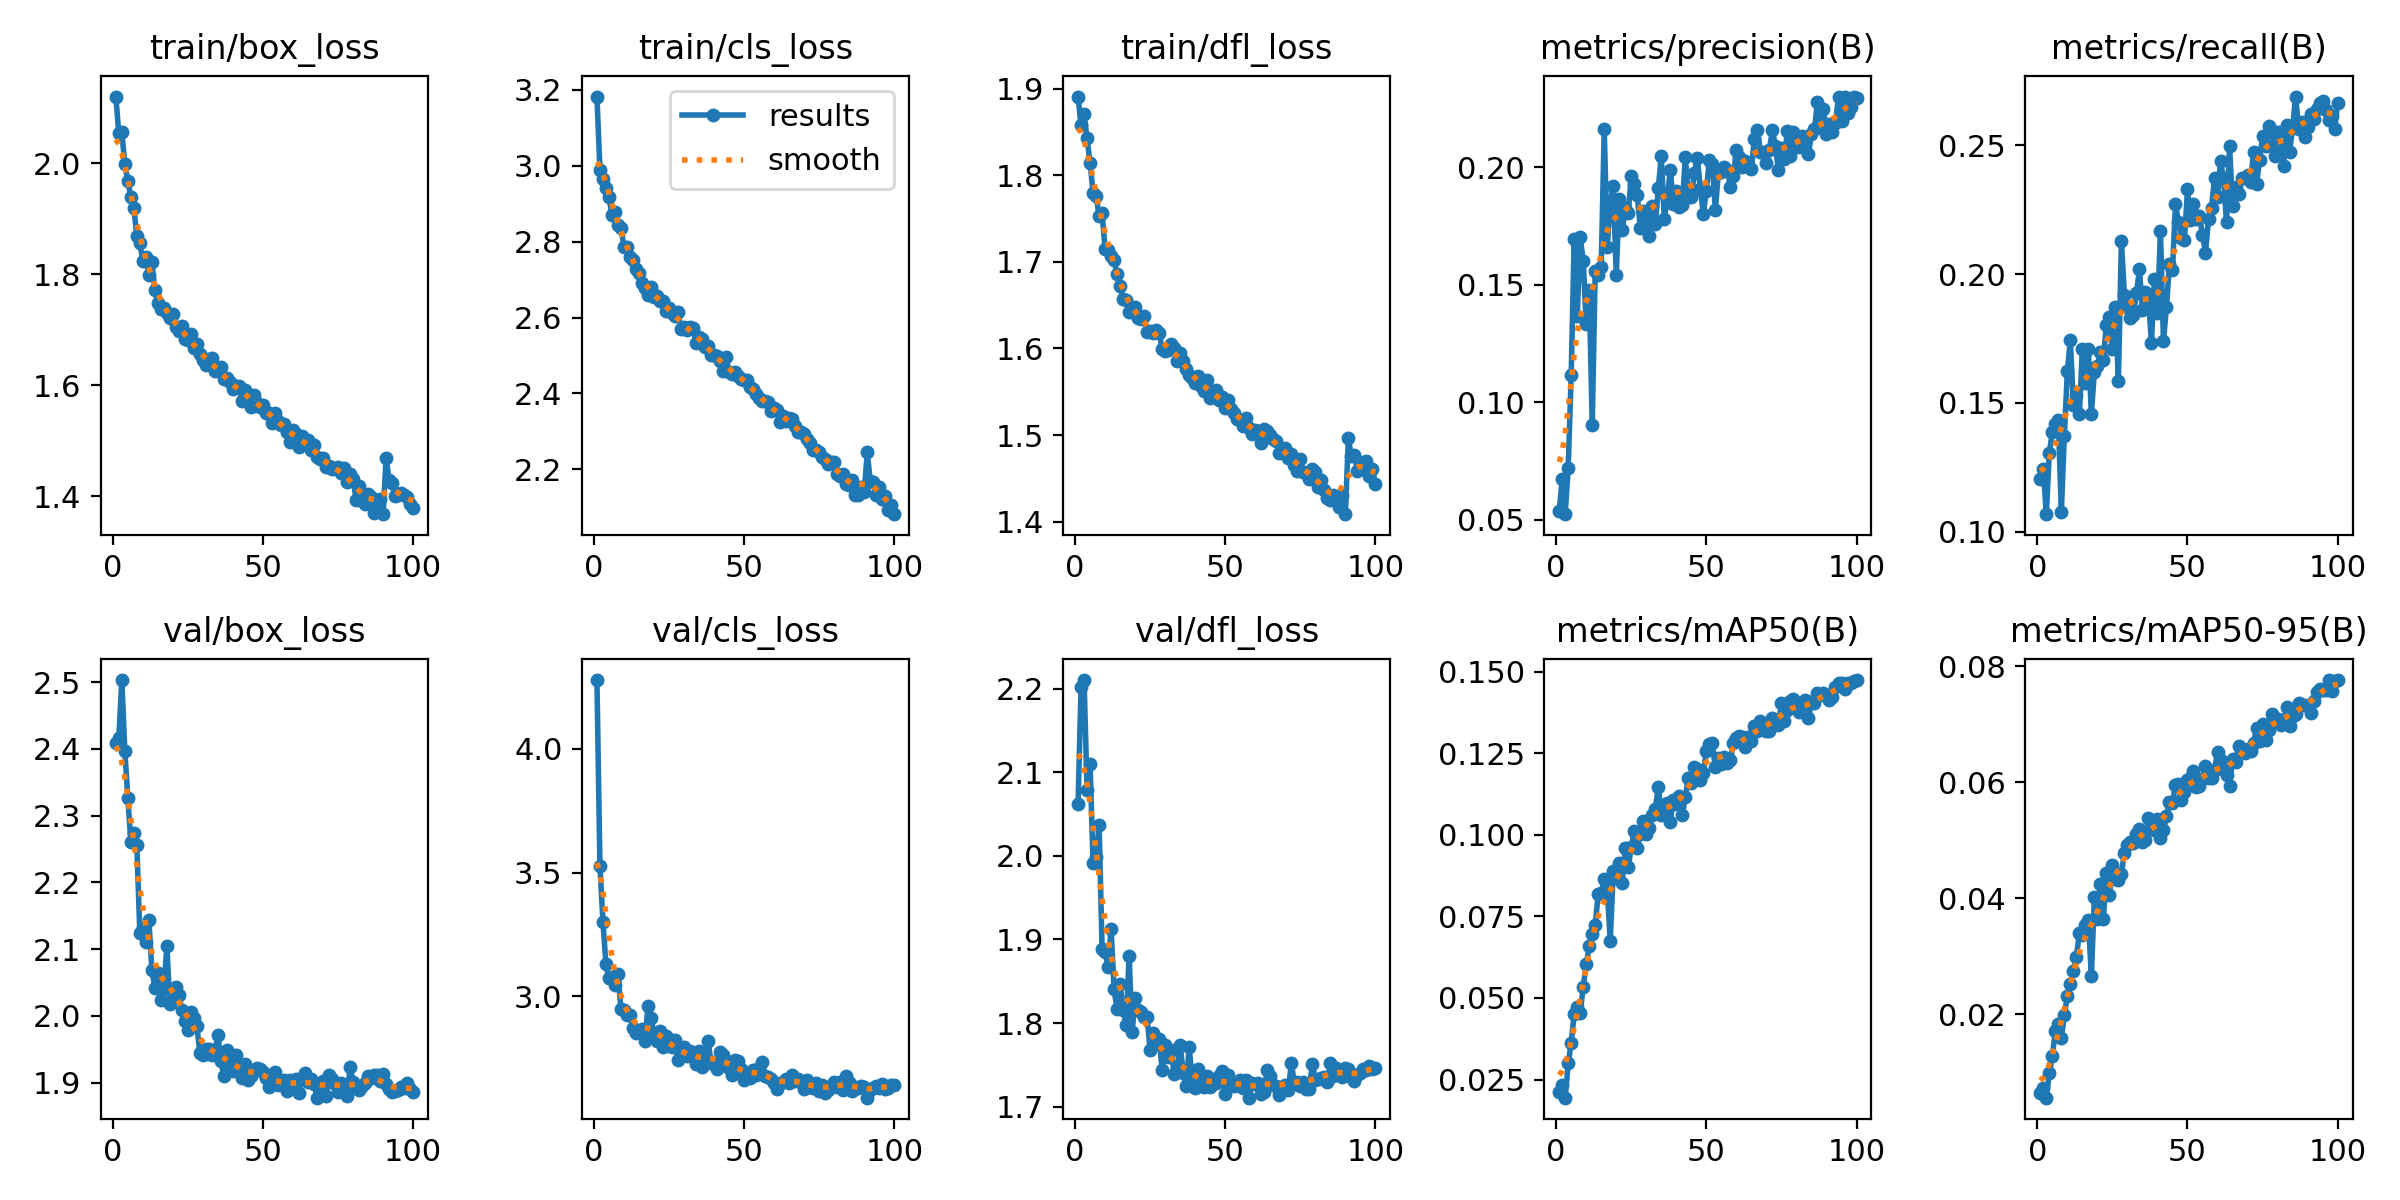

The table this chart was drawn from, first rows:
epoch, time, train/box_loss, train/cls_loss, train/dfl_loss, metrics/precision(B), metrics/recall(B), metrics/mAP50(B), metrics/mAP50-95(B), val/box_loss, val/cls_loss, val/dfl_loss, lr/pg0, lr/pg1, lr/pg2
1, 174.7, 2.12, 3.182, 1.891, 0.05364, 0.1204, 0.02131, 0.00644, 2.409, 4.277, 2.062, 0.0004715, 0.0004715, 0.0004715
2, 262.5, 2.054, 2.988, 1.857, 0.06724, 0.1242, 0.02325, 0.00722, 2.417, 3.525, 2.203, 0.0009385, 0.0009385, 0.0009385
3, 346.2, 2.057, 2.965, 1.87, 0.05244, 0.1067, 0.01946, 0.00561, 2.503, 3.302, 2.211, 0.001396, 0.001396, 0.001396
4, 420.5, 1.997, 2.941, 1.842, 0.07228, 0.1305, 0.02993, 0.00979, 2.397, 3.129, 2.079, 0.001387, 0.001387, 0.001387
5, 500.7, 1.967, 2.918, 1.814, 0.1117, 0.1387, 0.03635, 0.01275, 2.327, 3.072, 2.11, 0.001372, 0.001372, 0.001372
6, 569.8, 1.939, 2.87, 1.779, 0.1695, 0.1418, 0.04511, 0.01709, 2.26, 3.079, 1.991, 0.001358, 0.001358, 0.001358
7, 645.3, 1.919, 2.878, 1.776, 0.1367, 0.1432, 0.04725, 0.01828, 2.274, 3.046, 1.999, 0.001344, 0.001344, 0.001344
8, 709.2, 1.869, 2.844, 1.753, 0.1703, 0.1077, 0.04528, 0.01588, 2.256, 3.092, 2.037, 0.00133, 0.00133, 0.00133
9, 778.9, 1.855, 2.836, 1.756, 0.1602, 0.1372, 0.05339, 0.01984, 2.124, 2.948, 1.889, 0.001316, 0.001316, 0.001316
10, 871.4, 1.823, 2.786, 1.715, 0.1333, 0.1622, 0.0603, 0.02313, 2.131, 2.944, 1.886, 0.001302, 0.001302, 0.001302
11, 961.5, 1.831, 2.787, 1.713, 0.1478, 0.1742, 0.06586, 0.02522, 2.111, 2.925, 1.867, 0.001288, 0.001288, 0.001288
12, 1029, 1.797, 2.759, 1.707, 0.09026, 0.1493, 0.06972, 0.02741, 2.144, 2.923, 1.912, 0.001273, 0.001273, 0.001273
13, 1101, 1.822, 2.751, 1.702, 0.1561, 0.1531, 0.07237, 0.02986, 2.069, 2.872, 1.84, 0.001259, 0.001259, 0.001259
14, 1183, 1.771, 2.727, 1.686, 0.1544, 0.1455, 0.08199, 0.03393, 2.042, 2.854, 1.817, 0.001245, 0.001245, 0.001245
15, 1293, 1.748, 2.717, 1.672, 0.1577, 0.1711, 0.08206, 0.03366, 2.065, 2.861, 1.847, 0.001231, 0.001231, 0.001231
16, 1385, 1.738, 2.691, 1.657, 0.2165, 0.1577, 0.08655, 0.03533, 2.023, 2.867, 1.816, 0.001217, 0.001217, 0.001217
17, 1459, 1.738, 2.677, 1.656, 0.166, 0.1707, 0.0832, 0.03623, 2.042, 2.82, 1.798, 0.001203, 0.001203, 0.001203
18, 1530, 1.729, 2.659, 1.642, 0.1852, 0.1457, 0.06753, 0.02652, 2.104, 2.961, 1.881, 0.001189, 0.001189, 0.001189
19, 1602, 1.72, 2.679, 1.642, 0.1921, 0.1619, 0.08884, 0.04013, 2.017, 2.915, 1.789, 0.001174, 0.001174, 0.001174
20, 1671, 1.727, 2.653, 1.648, 0.1543, 0.1642, 0.08667, 0.03642, 2.038, 2.85, 1.83, 0.00116, 0.00116, 0.00116
21, 1754, 1.705, 2.658, 1.636, 0.1867, 0.1699, 0.09125, 0.04247, 2.044, 2.819, 1.816, 0.001146, 0.001146, 0.001146
22, 1821, 1.697, 2.643, 1.634, 0.1732, 0.1668, 0.08527, 0.03647, 2.031, 2.86, 1.814, 0.001132, 0.001132, 0.001132
23, 1891, 1.706, 2.645, 1.638, 0.1827, 0.1803, 0.09586, 0.04436, 2.009, 2.796, 1.807, 0.001118, 0.001118, 0.001118
24, 1962, 1.683, 2.617, 1.619, 0.1807, 0.1834, 0.09005, 0.04048, 1.992, 2.84, 1.807, 0.001104, 0.001104, 0.001104
25, 2027, 1.682, 2.625, 1.62, 0.1962, 0.1711, 0.09635, 0.04573, 1.979, 2.827, 1.767, 0.001089, 0.001089, 0.001089
26, 2090, 1.692, 2.611, 1.618, 0.1928, 0.1873, 0.101, 0.04327, 2.006, 2.796, 1.788, 0.001075, 0.001075, 0.001075
27, 2162, 1.666, 2.605, 1.621, 0.1881, 0.1586, 0.09583, 0.04306, 1.996, 2.822, 1.776, 0.001061, 0.001061, 0.001061
28, 2225, 1.675, 2.613, 1.618, 0.1743, 0.2127, 0.1002, 0.04423, 1.984, 2.742, 1.781, 0.001047, 0.001047, 0.001047
29, 2299, 1.656, 2.569, 1.6, 0.1816, 0.1919, 0.1041, 0.04781, 1.944, 2.758, 1.743, 0.001033, 0.001033, 0.001033
30, 2363, 1.645, 2.576, 1.597, 0.1785, 0.1874, 0.1003, 0.04909, 1.941, 2.794, 1.773, 0.001019, 0.001019, 0.001019
31, 2438, 1.636, 2.567, 1.599, 0.1708, 0.183, 0.102, 0.04962, 1.95, 2.76, 1.759, 0.001005, 0.001005, 0.001005
32, 2504, 1.646, 2.576, 1.605, 0.1838, 0.1841, 0.1061, 0.04955, 1.951, 2.779, 1.768, 0.0009904, 0.0009904, 0.0009904
33, 2579, 1.649, 2.571, 1.6, 0.1759, 0.1925, 0.1079, 0.05107, 1.942, 2.755, 1.739, 0.0009763, 0.0009763, 0.0009763
34, 2652, 1.626, 2.534, 1.585, 0.1912, 0.2018, 0.1147, 0.05198, 1.948, 2.729, 1.744, 0.0009621, 0.0009621, 0.0009621
35, 2725, 1.629, 2.549, 1.595, 0.2047, 0.186, 0.1061, 0.04962, 1.971, 2.779, 1.774, 0.000948, 0.000948, 0.000948
36, 2793, 1.632, 2.544, 1.586, 0.178, 0.193, 0.1066, 0.05007, 1.932, 2.715, 1.741, 0.0009339, 0.0009339, 0.0009339
37, 2859, 1.61, 2.522, 1.576, 0.1872, 0.191, 0.1097, 0.05374, 1.91, 2.744, 1.725, 0.0009197, 0.0009197, 0.0009197
38, 2933, 1.613, 2.525, 1.569, 0.199, 0.1733, 0.104, 0.05211, 1.949, 2.822, 1.771, 0.0009056, 0.0009056, 0.0009056
39, 2999, 1.605, 2.502, 1.566, 0.1843, 0.1983, 0.1108, 0.05167, 1.932, 2.731, 1.733, 0.0008914, 0.0008914, 0.0008914
40, 3081, 1.593, 2.501, 1.56, 0.1898, 0.185, 0.1095, 0.0537, 1.918, 2.736, 1.722, 0.0008773, 0.0008773, 0.0008773
41, 3144, 1.597, 2.497, 1.568, 0.1832, 0.2166, 0.1118, 0.05041, 1.942, 2.708, 1.745, 0.0008631, 0.0008631, 0.0008631
42, 3207, 1.597, 2.485, 1.557, 0.1839, 0.1739, 0.1061, 0.05167, 1.918, 2.777, 1.725, 0.000849, 0.000849, 0.000849
43, 3283, 1.572, 2.459, 1.551, 0.2044, 0.1872, 0.1117, 0.05407, 1.907, 2.762, 1.724, 0.0008348, 0.0008348, 0.0008348
44, 3346, 1.592, 2.495, 1.564, 0.1875, 0.2038, 0.1174, 0.05649, 1.929, 2.738, 1.737, 0.0008207, 0.0008207, 0.0008207
45, 3426, 1.582, 2.456, 1.542, 0.1876, 0.2014, 0.1157, 0.05642, 1.904, 2.713, 1.723, 0.0008065, 0.0008065, 0.0008065
46, 3489, 1.561, 2.452, 1.546, 0.1976, 0.227, 0.1207, 0.05944, 1.91, 2.685, 1.728, 0.0007924, 0.0007924, 0.0007924
47, 3552, 1.583, 2.457, 1.552, 0.2039, 0.2203, 0.1202, 0.0597, 1.919, 2.745, 1.728, 0.0007782, 0.0007782, 0.0007782
48, 3617, 1.568, 2.445, 1.54, 0.1908, 0.2141, 0.1166, 0.05685, 1.921, 2.738, 1.736, 0.0007641, 0.0007641, 0.0007641
49, 3679, 1.56, 2.437, 1.544, 0.1802, 0.2132, 0.1189, 0.0583, 1.92, 2.705, 1.742, 0.0007499, 0.0007499, 0.0007499
50, 3743, 1.563, 2.436, 1.532, 0.19, 0.2329, 0.1256, 0.06033, 1.916, 2.662, 1.715, 0.0007358, 0.0007358, 0.0007358
51, 3810, 1.55, 2.437, 1.541, 0.2032, 0.2212, 0.1277, 0.06065, 1.907, 2.679, 1.738, 0.0007216, 0.0007216, 0.0007216
52, 3874, 1.549, 2.418, 1.53, 0.2014, 0.2271, 0.1282, 0.06195, 1.893, 2.673, 1.726, 0.0007075, 0.0007075, 0.0007075
53, 3937, 1.532, 2.413, 1.526, 0.1819, 0.2213, 0.1207, 0.05914, 1.901, 2.704, 1.725, 0.0006934, 0.0006934, 0.0006934
54, 4000, 1.55, 2.397, 1.519, 0.1978, 0.2226, 0.1234, 0.05924, 1.916, 2.682, 1.727, 0.0006792, 0.0006792, 0.0006792
55, 4069, 1.536, 2.389, 1.518, 0.1979, 0.2152, 0.1218, 0.06056, 1.897, 2.71, 1.732, 0.0006651, 0.0006651, 0.0006651
56, 4132, 1.529, 2.379, 1.51, 0.2, 0.2083, 0.1238, 0.06269, 1.899, 2.734, 1.722, 0.0006509, 0.0006509, 0.0006509
57, 4195, 1.53, 2.38, 1.519, 0.199, 0.2213, 0.1219, 0.06067, 1.904, 2.68, 1.732, 0.0006368, 0.0006368, 0.0006368
58, 4258, 1.516, 2.379, 1.509, 0.1915, 0.2257, 0.123, 0.0607, 1.888, 2.673, 1.711, 0.0006226, 0.0006226, 0.0006226
59, 4323, 1.497, 2.353, 1.501, 0.1962, 0.2373, 0.128, 0.06213, 1.905, 2.665, 1.728, 0.0006085, 0.0006085, 0.0006085
60, 4387, 1.519, 2.363, 1.506, 0.2074, 0.2299, 0.1296, 0.06518, 1.895, 2.65, 1.727, 0.0005943, 0.0005943, 0.0005943
... 40 more rows
